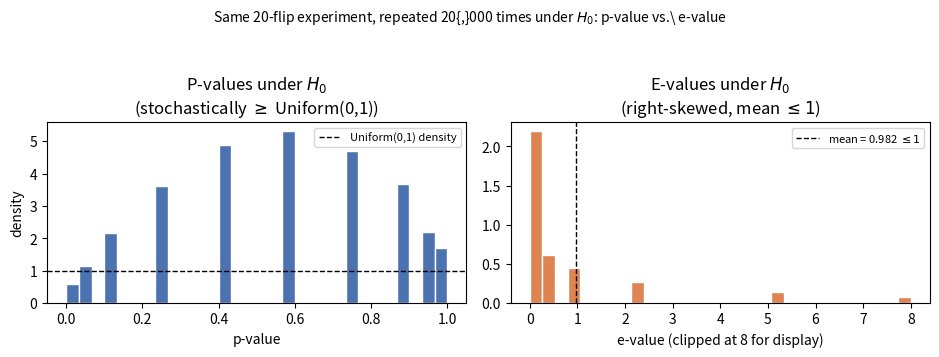
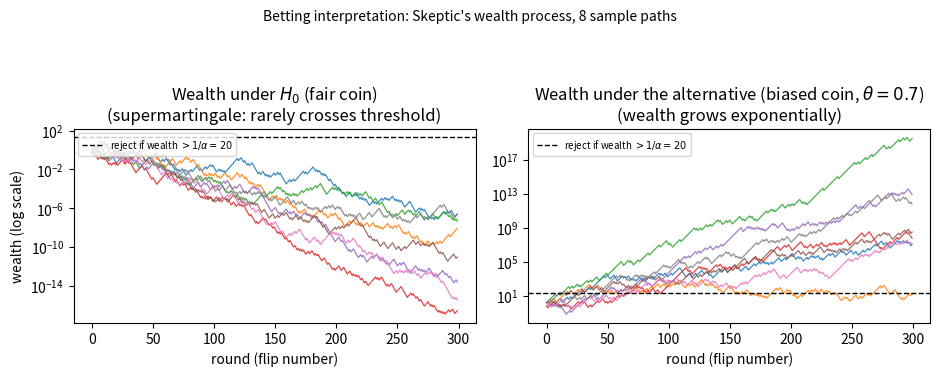
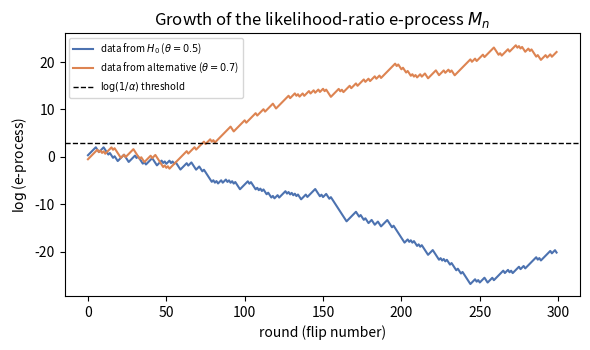

These charts were generated, in order, by the following Python code:
"""
gen_figures.py
Generates all figures for Chapter 1 (Introduction) slides on
"Hypothesis Testing with E-Values" (Ramdas & Wang, 2024).

Running example throughout: testing whether a coin is fair,
H0: theta = 0.5, using n = 20 flips with 14 observed heads,
and the likelihood-ratio e-value against the alternative theta = 0.7.

Run with:  python3 gen_figures.py
Saves all figures as vector PDFs into this directory.
"""

import matplotlib
matplotlib.use('Agg')
import matplotlib.pyplot as plt
import numpy as np
from math import comb

rng = np.random.default_rng(2024)

# ---------------------------------------------------------------------------
# Running-example constants
# ---------------------------------------------------------------------------
P_NULL = 0.5     # H0: fair coin
Q_ALT = 0.7      # alternative used to build the likelihood-ratio e-value
N = 20           # number of flips in the worked example
S_OBS = 14       # observed number of heads

def lr_evalue(s, n, p=P_NULL, q=Q_ALT):
    """Likelihood-ratio e-value E_n = (q/p)^s * ((1-q)/(1-p))^(n-s)."""
    return (q / p) ** s * ((1 - q) / (1 - p)) ** (n - s)

# Print the worked-example arithmetic so it can be pasted verbatim into slides
e_obs = lr_evalue(S_OBS, N)
print("=== Worked example: n=20 flips, 14 heads, H0: theta=0.5 vs theta=0.7 ===")
print(f"E_20 = (0.7/0.5)^14 * (0.3/0.5)^6 = 1.4^14 * 0.6^6 = {1.4**14:.4f} * {0.6**6:.6f} = {e_obs:.4f}")

# One-sided exact binomial p-value: P(S_20 >= 14 | theta=0.5)
p_obs = sum(comb(N, k) * 0.5 ** N for k in range(S_OBS, N + 1))
print(f"Exact one-sided p-value P(S_20 >= 14 | H0) = {p_obs:.4f}")

# ---------------------------------------------------------------------------
# Figure 1: p-values vs e-values under the null (repeated experiments)
# ---------------------------------------------------------------------------
n_reps = 20000
n_flips = N

S = rng.binomial(n_flips, P_NULL, size=n_reps)

# p-values: exact one-sided binomial tail probability P(Bin(n,0.5) >= s)
# Precompute the survival function for s = 0..n
tail = np.array([sum(comb(n_flips, k) * 0.5 ** n_flips for k in range(s, n_flips + 1))
                  for s in range(n_flips + 1)])
pvals = tail[S]

# e-values: likelihood-ratio e-value against theta=0.7
evals = lr_evalue(S, n_flips)

print(f"\nMonte Carlo check under H0 (n_reps={n_reps}):")
print(f"  mean(p-value) = {pvals.mean():.4f}  (should be ~0.5, since P is stochastically >= U(0,1))")
print(f"  mean(e-value) = {evals.mean():.4f}  (should be <= 1, by definition of an e-variable)")
print(f"  P(e-value > 20) = {np.mean(evals > 20):.4f}  (Markov: should be <= 1/20 = 0.05)")

fig, axes = plt.subplots(1, 2, figsize=(9.5, 3.6))

axes[0].hist(pvals, bins=30, range=(0, 1), color='#4C72B0', edgecolor='white', density=True)
axes[0].axhline(1.0, color='black', linestyle='--', linewidth=1, label='Uniform(0,1) density')
axes[0].set_title('P-values under $H_0$\n(stochastically $\\geq$ Uniform(0,1))')
axes[0].set_xlabel('p-value')
axes[0].set_ylabel('density')
axes[0].legend(fontsize=8)

# For the e-value histogram, clip a long right tail for display but report the mean computed
# on the raw (unclipped) data above.
clip = 8
axes[1].hist(np.clip(evals, 0, clip), bins=30, range=(0, clip), color='#DD8452',
             edgecolor='white', density=True)
axes[1].axvline(evals.mean(), color='black', linestyle='--', linewidth=1,
                 label=f'mean = {evals.mean():.3f} $\\leq 1$')
axes[1].set_title('E-values under $H_0$\n(right-skewed, mean $\\leq 1$)')
axes[1].set_xlabel('e-value (clipped at 8 for display)')
axes[1].legend(fontsize=8)

fig.suptitle('Same 20-flip experiment, repeated 20{,}000 times under $H_0$: '
              'p-value vs.\\ e-value', fontsize=10)
fig.tight_layout(rect=[0, 0, 1, 0.93])
fig.savefig('fig_pvalue_vs_evalue_hist.pdf')
plt.close(fig)

# ---------------------------------------------------------------------------
# Figure 2: betting wealth process (supermartingale under the null)
# ---------------------------------------------------------------------------
n_rounds = 300
n_paths = 8

fig, axes = plt.subplots(1, 2, figsize=(9.5, 3.8))

# Left panel: under H0 (theta = 0.5), wealth = running product of per-flip e-values
alpha = 0.05
threshold = 1.0 / alpha
for i in range(n_paths):
    flips = rng.binomial(1, P_NULL, size=n_rounds)
    per_flip_e = np.where(flips == 1, Q_ALT / P_NULL, (1 - Q_ALT) / (1 - P_NULL))
    wealth = np.cumprod(per_flip_e)
    axes[0].plot(wealth, linewidth=0.9, alpha=0.85)
axes[0].axhline(threshold, color='black', linestyle='--', linewidth=1,
                 label=f'reject if wealth $> 1/\\alpha = {threshold:.0f}$')
axes[0].set_yscale('log')
axes[0].set_title('Wealth under $H_0$ (fair coin)\n(supermartingale: rarely crosses threshold)')
axes[0].set_xlabel('round (flip number)')
axes[0].set_ylabel('wealth (log scale)')
axes[0].legend(fontsize=7, loc='upper left')

# Right panel: under the true alternative (theta = 0.7), wealth grows exponentially
for i in range(n_paths):
    flips = rng.binomial(1, Q_ALT, size=n_rounds)
    per_flip_e = np.where(flips == 1, Q_ALT / P_NULL, (1 - Q_ALT) / (1 - P_NULL))
    wealth = np.cumprod(per_flip_e)
    axes[1].plot(wealth, linewidth=0.9, alpha=0.85)
axes[1].axhline(threshold, color='black', linestyle='--', linewidth=1,
                  label=f'reject if wealth $> 1/\\alpha = {threshold:.0f}$')
axes[1].set_yscale('log')
axes[1].set_title('Wealth under the alternative (biased coin, $\\theta=0.7$)\n'
                    '(wealth grows exponentially)')
axes[1].set_xlabel('round (flip number)')
axes[1].legend(fontsize=7, loc='upper left')

fig.suptitle('Betting interpretation: Skeptic\'s wealth process, 8 sample paths', fontsize=10)
fig.tight_layout(rect=[0, 0, 1, 0.90])
fig.savefig('fig_betting_wealth.pdf')
plt.close(fig)

# Numerically confirm the supermartingale / Ville-inequality property
n_reps2 = 5000
max_wealth = np.zeros(n_reps2)
for r in range(n_reps2):
    flips = rng.binomial(1, P_NULL, size=n_rounds)
    per_flip_e = np.where(flips == 1, Q_ALT / P_NULL, (1 - Q_ALT) / (1 - P_NULL))
    wealth = np.cumprod(per_flip_e)
    max_wealth[r] = wealth.max()
print(f"\nVille's inequality check under H0 ({n_reps2} reps, {n_rounds} rounds each):")
print(f"  P(max wealth over time > 1/alpha={threshold:.0f}) = {np.mean(max_wealth > threshold):.4f} "
      f"(should be <= alpha = {alpha})")

# ---------------------------------------------------------------------------
# Figure 3: e-process growth, single run, null vs alternative (log scale)
# ---------------------------------------------------------------------------
fig, ax = plt.subplots(figsize=(6.0, 3.6))
flips_null = rng.binomial(1, P_NULL, size=n_rounds)
flips_alt = rng.binomial(1, Q_ALT, size=n_rounds)
e_null = np.cumprod(np.where(flips_null == 1, Q_ALT / P_NULL, (1 - Q_ALT) / (1 - P_NULL)))
e_alt = np.cumprod(np.where(flips_alt == 1, Q_ALT / P_NULL, (1 - Q_ALT) / (1 - P_NULL)))
ax.plot(np.log(e_null), label='data from $H_0$ ($\\theta=0.5$)', color='#4C72B0')
ax.plot(np.log(e_alt), label='data from alternative ($\\theta=0.7$)', color='#DD8452')
ax.axhline(np.log(threshold), color='black', linestyle='--', linewidth=1,
            label='$\\log(1/\\alpha)$ threshold')
ax.set_xlabel('round (flip number)')
ax.set_ylabel('$\\log$(e-process)')
ax.set_title('Growth of the likelihood-ratio e-process $M_n$')
ax.legend(fontsize=7)
fig.tight_layout()
fig.savefig('fig_eprocess_growth.pdf')
plt.close(fig)

print("\nAll figures written to the figures/ directory:")
print("  fig_pvalue_vs_evalue_hist.pdf")
print("  fig_betting_wealth.pdf")
print("  fig_eprocess_growth.pdf")
